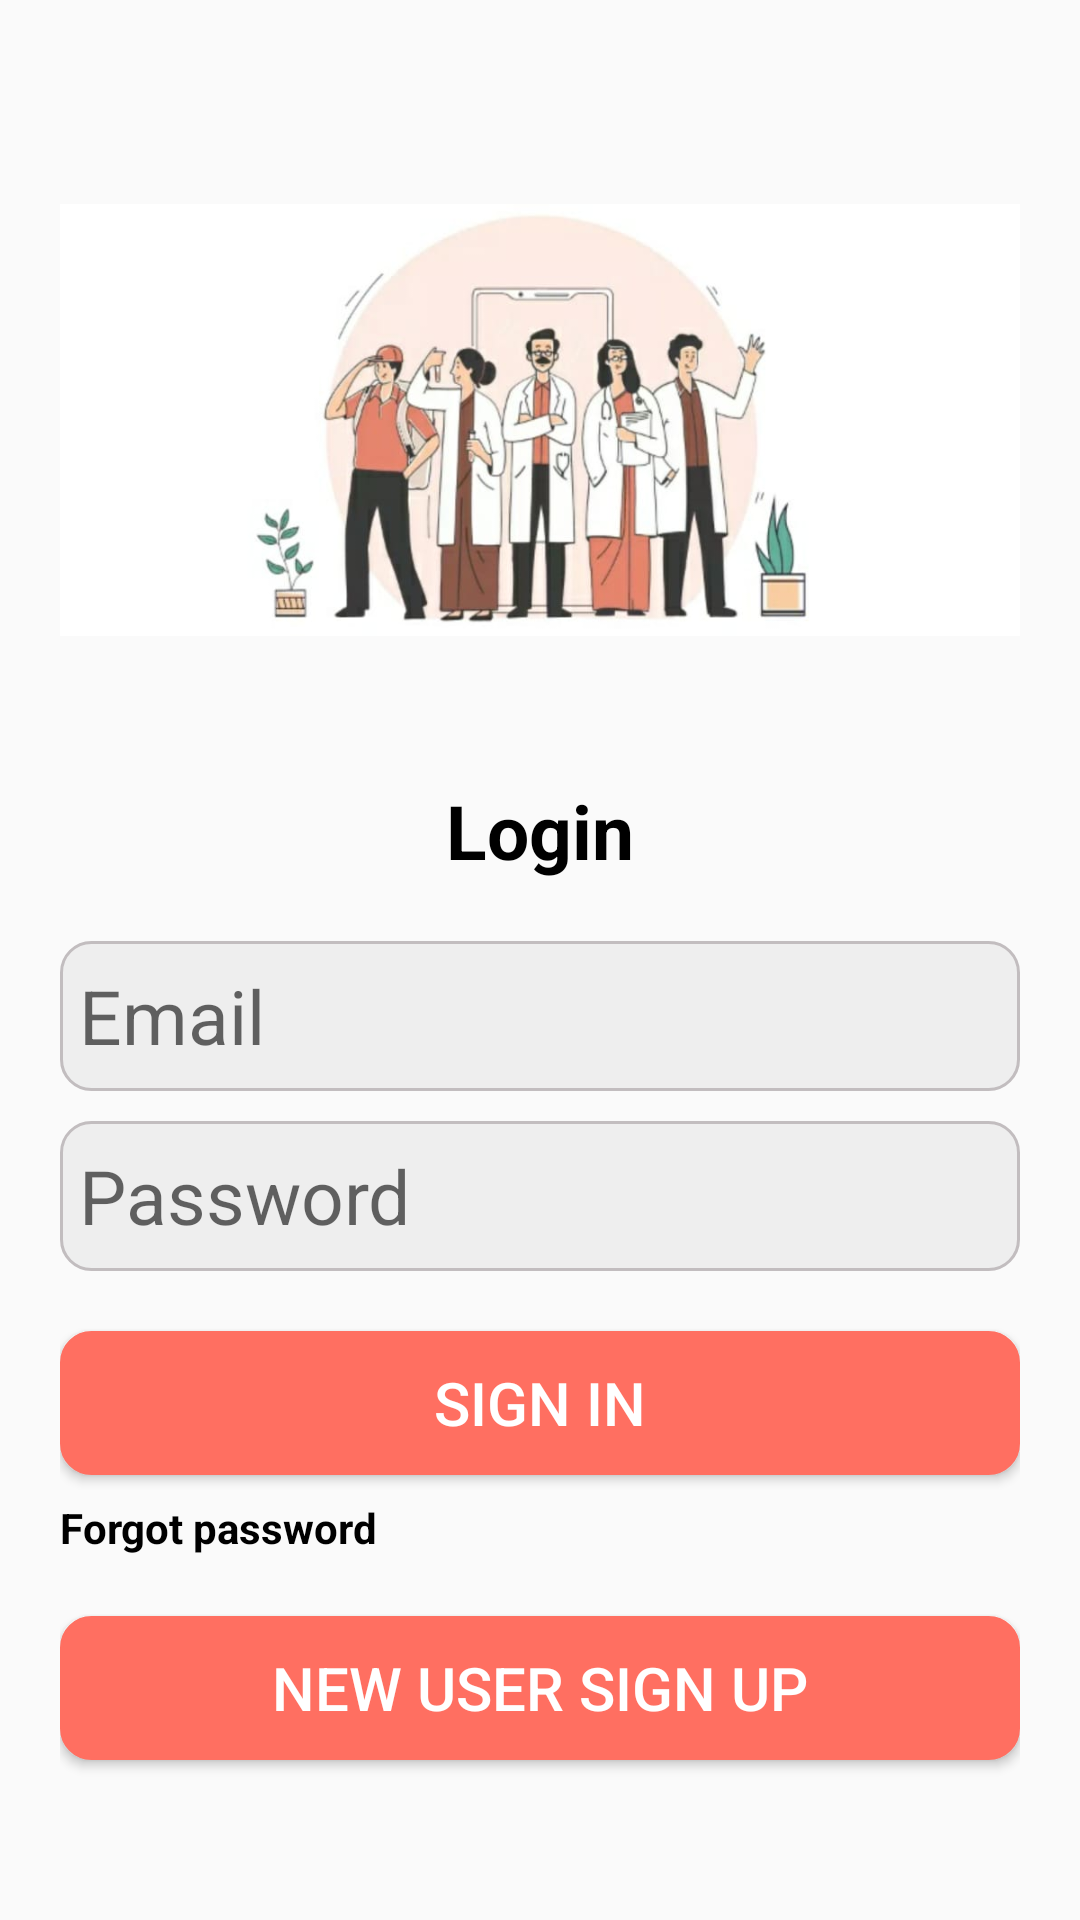

Produce the Android XML layout that renders to this screen, including the resource entries it uses.
<!-- AndroidManifest.xml: application theme Theme.Tata1mg -->
<!-- res/layout/activity_main2.xml -->
<?xml version="1.0" encoding="utf-8"?>
<LinearLayout xmlns:android="http://schemas.android.com/apk/res/android"
    xmlns:tools="http://schemas.android.com/tools"
    xmlns:app="http://schemas.android.com/apk/res-auto"
    android:layout_width="match_parent"
    android:layout_height="match_parent"
    android:padding="20dp"
    android:orientation="vertical"
    tools:context=".MainActivity2">

<ImageView
    android:layout_width="wrap_content"
    android:layout_height="240dp"
    android:src="@drawable/sign"/>

    <TextView
        android:layout_width="wrap_content"
        android:layout_height="wrap_content"
        android:text="Login"
        android:textSize="25sp"
        android:layout_gravity="center"
        android:textColor="@color/black"
        android:textStyle="bold" />

  <EditText
      android:id="@+id/email"
      android:layout_width="match_parent"
      android:layout_height="50dp"
      android:layout_marginTop="20dp"
      android:background="@drawable/button_background"
      android:hint=" Email "
      android:textSize="25sp" />

  <EditText
        android:layout_width="match_parent"
        android:layout_height="50dp"
        android:layout_marginTop="10dp"
        android:id="@+id/password"
        android:hint=" Password "
        android:background="@drawable/button_background"
        android:textSize="25sp" />
    <Button
        android:layout_width="match_parent"
        android:layout_height="wrap_content"
        android:layout_gravity="center"
        android:layout_marginTop="20dp"
        android:background="@drawable/button_color"
        android:text="Sign In"
        android:textColor="@color/white"
        android:id="@+id/sign_in"
        android:textSize="20dp" />

    <TextView
        android:layout_width="wrap_content"
        android:layout_height="wrap_content"
        android:text="Forgot password"
        android:layout_marginTop="8dp"
        android:textColor="@color/black"
        android:textStyle="bold" />
    <Button
        android:layout_width="match_parent"
        android:layout_height="wrap_content"
        android:layout_marginTop="20dp"
        android:text="New user sign up"
        android:id="@+id/sign_up"
        android:background="@drawable/button_color"
        android:textColor="@color/white"
        android:textSize="20sp" />
</LinearLayout>
<!-- resources referenced by this layout -->
<resources>
  <!-- drawable button_background (drawable) -->
  <?xml version="1.0" encoding="utf-8"?>
  <shape xmlns:android="http://schemas.android.com/apk/res/android"
      android:shape="rectangle">
      <corners android:radius="10dp"/>
      <solid android:color="#eee"/>
      <stroke android:width="1dp"
          android:color="#c2bdbf"/>
  
  </shape>
  <!-- drawable button_color (drawable) -->
  <?xml version="1.0" encoding="utf-8"?>
  <shape xmlns:android="http://schemas.android.com/apk/res/android"
      android:shape="rectangle">
      <corners android:radius="10dp"/>
      <solid android:color="#FF6F61"/>
      <stroke android:width="1dp"
          android:color="#FF6F61"/>
  
  </shape>
  <!-- drawable sign: jpeg bitmap (drawable, 32422 bytes) -->
  <style name="Theme.Tata1mg" parent="Theme.AppCompat.Light.NoActionBar">
          
          <item name="colorPrimary">@color/purple_500</item>
          <item name="colorPrimaryVariant">@color/purple_700</item>
          <item name="colorOnPrimary">@color/white</item>
          
          <item name="colorSecondary">@color/teal_200</item>
          <item name="colorSecondaryVariant">@color/teal_700</item>
          <item name="colorOnSecondary">@color/black</item>
          
          <item name="android:statusBarColor" tools:targetApi="l">?attr/colorPrimaryVariant</item>
          
      </style>
  <!-- not gathered from this repository: default colours our renderer supplied (Android Studio template values) -->
  <color name="purple_500">#FF6200EE</color>
  <color name="purple_700">#FF3700B3</color>
  <color name="teal_200">#FF03DAC5</color>
  <color name="teal_700">#FF018786</color>
  <color name="black">#FF000000</color>
  <color name="white">#FFFFFFFF</color>
</resources>
